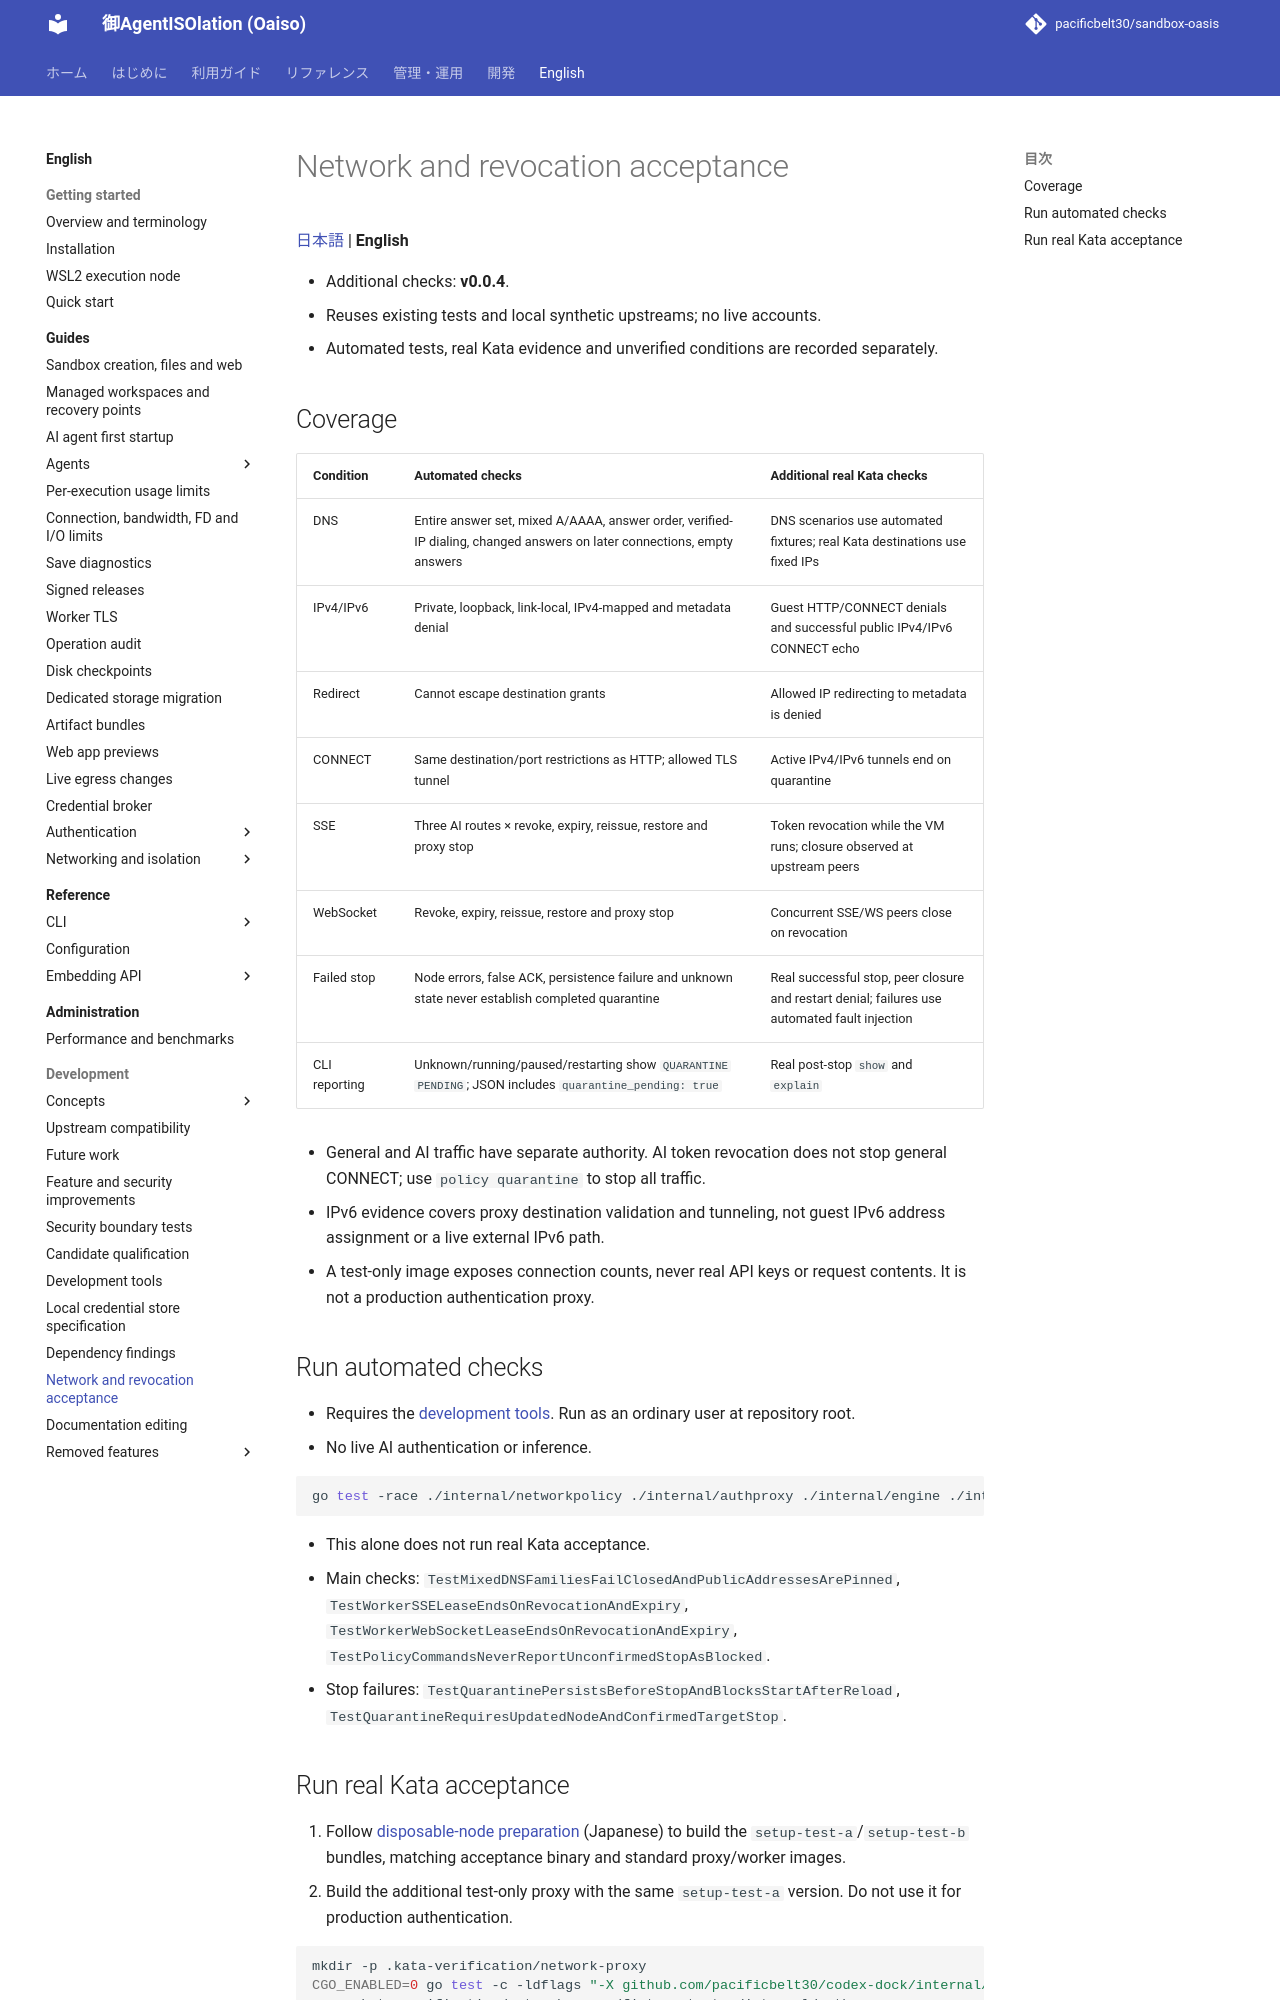

repository: pacificbelt30/sandbox-oasis · page: en/development/network-acceptance/index.html · generator: mkdocs

# Network and revocation acceptance

[日本語](../../development/network-acceptance.md) | **English**

- Additional checks: **v0.0.4**.
- Reuses existing tests and local synthetic upstreams; no live accounts.
- Automated tests, real Kata evidence and unverified conditions are recorded separately.

## Coverage

| Condition | Automated checks | Additional real Kata checks |
|---|---|---|
| DNS | Entire answer set, mixed A/AAAA, answer order, verified-IP dialing, changed answers on later connections, empty answers | DNS scenarios use automated fixtures; real Kata destinations use fixed IPs |
| IPv4/IPv6 | Private, loopback, link-local, IPv4-mapped and metadata denial | Guest HTTP/CONNECT denials and successful public IPv4/IPv6 CONNECT echo |
| Redirect | Cannot escape destination grants | Allowed IP redirecting to metadata is denied |
| CONNECT | Same destination/port restrictions as HTTP; allowed TLS tunnel | Active IPv4/IPv6 tunnels end on quarantine |
| SSE | Three AI routes × revoke, expiry, reissue, restore and proxy stop | Token revocation while the VM runs; closure observed at upstream peers |
| WebSocket | Revoke, expiry, reissue, restore and proxy stop | Concurrent SSE/WS peers close on revocation |
| Failed stop | Node errors, false ACK, persistence failure and unknown state never establish completed quarantine | Real successful stop, peer closure and restart denial; failures use automated fault injection |
| CLI reporting | Unknown/running/paused/restarting show `QUARANTINE PENDING`; JSON includes `quarantine_pending: true` | Real post-stop `show` and `explain` |

- General and AI traffic have separate authority. AI token revocation does not stop general CONNECT; use `policy quarantine` to stop all traffic.
- IPv6 evidence covers proxy destination validation and tunneling, not guest IPv6 address assignment or a live external IPv6 path.
- A test-only image exposes connection counts, never real API keys or request contents. It is not a production authentication proxy.

## Run automated checks

- Requires the [development tools](toolchain.md). Run as an ordinary user at repository root.
- No live AI authentication or inference.

```bash
go test -race ./internal/networkpolicy ./internal/authproxy ./internal/engine ./internal/sandbox ./internal/workeregress ./cmd
```

- This alone does not run real Kata acceptance.
- Main checks: `TestMixedDNSFamiliesFailClosedAndPublicAddressesArePinned`, `TestWorkerSSELeaseEndsOnRevocationAndExpiry`, `TestWorkerWebSocketLeaseEndsOnRevocationAndExpiry`, `TestPolicyCommandsNeverReportUnconfirmedStopAsBlocked`.
- Stop failures: `TestQuarantinePersistsBeforeStopAndBlocksStartAfterReload`, `TestQuarantineRequiresUpdatedNodeAndConfirmedTargetStop`.
